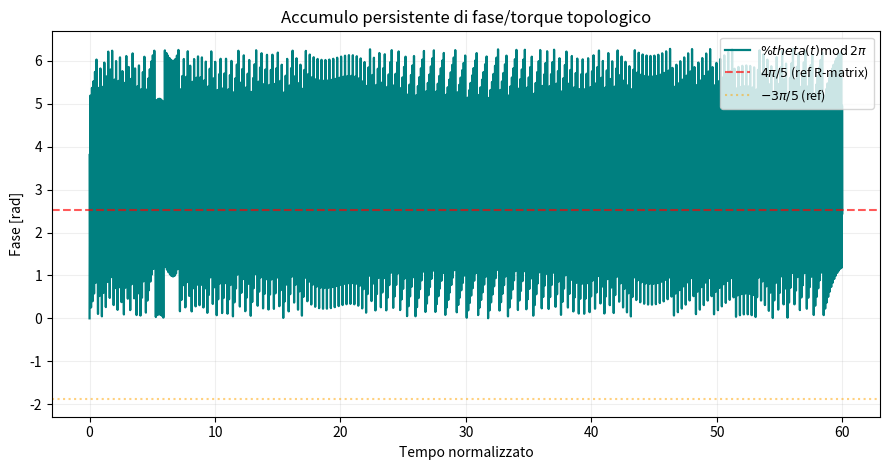

This chart was generated by the following Python code:
"""
rk45_knotted_trajectories.py
Simulazione base della dinamica di fase θ(t) con torque persistente
dal braiding ciclico trifoglio. Metodo RK45.
"""

import numpy as np
from scipy.integrate import solve_ivp
import matplotlib.pyplot as plt

# --------------------------------------------------
# Parametri di riferimento
# --------------------------------------------------
omega = 2 * np.pi * 1.2e9          # rad/s (~1.2 GHz)
g     = 0.85                       # coupling tipico
phi_offset = np.pi / 4

R_tau = np.exp(-1j * 3 * np.pi / 5)   # fase Fibonacci-like

t_span = (0, 60.0)
t_eval = np.linspace(0, 60, 2500)

# --------------------------------------------------
# Equazione del moto
# --------------------------------------------------
def dtheta(t, y):
    expn = 6 * np.sin(3 * t) / np.pi
    phase = np.angle(R_tau ** expn)
    drive = g * phase * np.sin(3 * t + phi_offset)
    return [omega + drive]

# --------------------------------------------------
# Integrazione
# --------------------------------------------------
sol = solve_ivp(dtheta, t_span, [0.0], method='RK45',
                t_eval=t_eval, rtol=1e-9, atol=1e-12)

# --------------------------------------------------
# Plot accumulo fase
# --------------------------------------------------
fig, ax = plt.subplots(figsize=(9, 4.8))
ax.plot(sol.t, sol.y[0] % (2 * np.pi), lw=1.6, color='teal',
        label=r'$\%theta(t) \operatorname{mod} 2\pi$')
ax.axhline(4 * np.pi / 5, color='red', ls='--', alpha=0.65,
           label=r'$4\pi/5$ (ref R-matrix)')
ax.axhline(-3 * np.pi / 5, color='orange', ls=':', alpha=0.5,
           label=r'$-3\pi/5$ (ref)')

ax.set_title("Accumulo persistente di fase/torque topologico")
ax.set_xlabel("Tempo normalizzato")
ax.set_ylabel("Fase [rad]")
ax.grid(True, alpha=0.2)
ax.legend(loc='upper right', fontsize=9)
plt.tight_layout()
plt.savefig("rk45_knotted_phase_accumulation.png", dpi=180, bbox_inches='tight')
plt.show()

# --------------------------------------------------
# Statistiche
# --------------------------------------------------
drift = np.mean(np.diff(sol.y[0][-800:])) / np.mean(np.diff(sol.t[-800:]))
print(f"Drift medio (ultima parte): {drift:.4e} rad/s")
print(f"Fase finale mod 2π: {sol.y[0][-1] % (2*np.pi):.4f} rad")